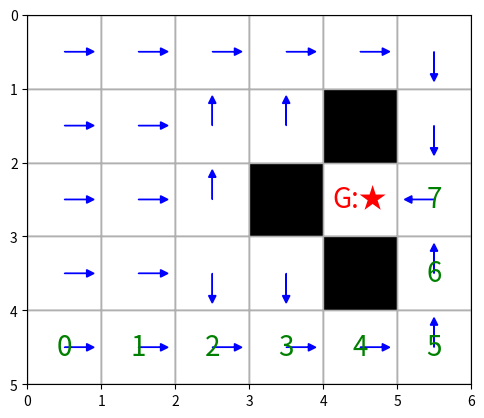

Reproduce this figure in Python.
# -*- coding: utf-8 -*-
"""perceptron.ipynb

Automatically generated by Colab.

Original file is located at
    https://colab.research.google.com/<link-removed>
"""

import numpy as np
import matplotlib.pyplot as plt
import matplotlib.patches as patches

# Grid world dimensions (rows, columns)
grid_world = [5, 6]

# Rewards
GOAL_REWARD = 10.0
STEP_PENALTY = -1.0

# Obstacles with penalty reward
OBSTACLES = [(1, 4), (2, 3), (3, 4)]

# Define valid states excluding obstacles
states = []
for row in range(grid_world[0]):
    for col in range(grid_world[1]):
        if (row, col) not in OBSTACLES:
            states.append((row, col))

GOAL_STATE = (2, 4)  # Goal position
GOAL_INDEX = states.index(GOAL_STATE)

# Possible actions
actions = np.array(['up', 'down', 'left', 'right'])

# Action moves including possible veering (stochastic behavior)
action_moves = {
    'up': [(-1, 0), (0, -1), (0, 1)],
    'down': [(1, 0), (0, -1), (0, 1)],
    'left': [(0, -1), (-1, 0), (1, 0)],
    'right': [(0, 1), (-1, 0), (1, 0)]
}

# Map action names to symbols for display
action_symbol_map = {'up': '↑', 'down': '↓', 'left': '←', 'right': '→'}

# Transition probabilities for intended and veer moves
pre_defined_move_probas = {'intended': 0.8, 'veer_1': 0.1, 'veer_2': 0.1}

# Initialize transition and reward matrices
transition_probability = np.zeros((len(states), len(actions), len(states)))
reward_matrix = np.zeros((len(states), len(actions), len(states)))
Q_values = np.zeros((len(states), len(actions)))
actions_on_each_state = range(len(actions))


def validate_next_state(current_state, possible_moves, grid_size=grid_world, obstacle=OBSTACLES):
    """
    Validate and compute next possible states after taking moves from current state.
    Handles grid boundaries and obstacles by forcing agent to stay in place if move invalid.

    Parameters:
        current_state (tuple): (row, col) current agent position
        possible_moves (list): list of (row_delta, col_delta) moves
        grid_size (list): [rows, cols] size of grid
        obstacle (list): list of obstacle positions

    Returns:
        list of valid next states as (row, col) tuples
    """
    new_states = []
    for move in possible_moves:
        next_state = (current_state[0] + move[0], current_state[1] + move[1])
        # Clamp state within grid boundaries
        next_state_val = (max(min(next_state[0], grid_size[0] - 1), 0),
                          max(min(next_state[1], grid_size[1] - 1), 0))
        # If next state is an obstacle, stay in current state
        if next_state_val in obstacle:
            next_state_val = current_state
        new_states.append(next_state_val)
    return new_states


# Build transition and reward matrices
for i, state in enumerate(states):
    if i == GOAL_INDEX:
        continue  # No moves from goal state
    for j, action_name in enumerate(actions):
        intended_move, veer_1, veer_2 = validate_next_state(state, action_moves[action_name])
        intend_index = states.index(intended_move)
        veer_1_index = states.index(veer_1)
        veer_2_index = states.index(veer_2)
        collect_indices = {'intended': intend_index, 'veer_1': veer_1_index, 'veer_2': veer_2_index}

        # Assign transition probabilities
        transition_probability[i, j, intend_index] += pre_defined_move_probas['intended']
        transition_probability[i, j, veer_1_index] += pre_defined_move_probas['veer_1']
        transition_probability[i, j, veer_2_index] += pre_defined_move_probas['veer_2']

        # Assign rewards weighted by transition probabilities
        for move_type, idx in collect_indices.items():
            if idx == GOAL_INDEX:
                reward_matrix[i, j, idx] += GOAL_REWARD * pre_defined_move_probas[move_type]
            else:
                reward_matrix[i, j, idx] += STEP_PENALTY * pre_defined_move_probas[move_type]


def value_iteration(Q_values, transition_probability, reward_matrix, gamma=0.9, n_iterations=50):
    """
    Perform value iteration to compute optimal Q-values for all states and actions.

    Parameters:
        Q_values (np.array): initial Q-values, shape (states, actions)
        transition_probability (np.array): transition probabilities tensor (s,a,s')
        reward_matrix (np.array): reward matrix tensor (s,a,s')
        gamma (float): discount factor
        n_iterations (int): number of iterations

    Returns:
        np.array: optimized Q-values after iterations
    """
    for _ in range(n_iterations):
        q_val = Q_values.copy()
        for s in range(len(states)):
            for a in actions_on_each_state:
                Q_values[s, a] = sum(
                    transition_probability[s][a][sp] * (reward_matrix[s][a][sp] + gamma * np.max(q_val[sp]))
                    for sp in range(len(states))
                )
    return Q_values


def simulate_policy_MDP_STOC(Q_values, states, actions, start_index, goal_index):
    """
    Simulate a deterministic rollout of the policy derived from Q-values.

    Parameters:
        Q_values (np.array): optimal Q-values
        states (list): list of state tuples
        actions (np.array): array of action strings
        start_index (int): starting state index
        goal_index (int): goal state index

    Returns:
        list: sequence of states representing the path from start to goal
    """
    path = [states[start_index]]
    current_index = start_index
    current_state = path[0]

    while current_index != goal_index:
        best_action_index = np.argmax(Q_values[current_index])  # best action for current state
        move_increments = action_moves[actions[best_action_index]]  # action moves

        new_states = validate_next_state(current_state, move_increments)  # possible next states
        landing_states_index = [states.index(ns) for ns in new_states]

        # Pick next state with highest transition probability
        pick_max_trans_proba = np.array([
            transition_probability[current_index, best_action_index, idx] for idx in landing_states_index
        ])
        current_state = new_states[np.argmax(pick_max_trans_proba)]
        current_index = states.index(current_state)
        path.append(current_state)

    return path


def plot_arrows_MDP_STOC(Q_values, grid_world, actions, states, goal_state, path=None, OBSTACLES=None):
    """
    Print the optimal policy grid with arrows indicating best actions.
    Optionally overlay a path from start to goal.

    Parameters:
        Q_values (np.array): Q-values for policy extraction
        grid_world (list): [rows, cols]
        actions (np.array): list of action strings
        states (list): list of states
        goal_state (tuple): goal state coordinates
        path (list, optional): sequence of states representing a path
        OBSTACLES (list, optional): list of obstacle coordinates
    """
    action_symbol_map = {'up': '↑', 'down': '↓', 'left': '←', 'right': '→'}
    action_symbols = [action_symbol_map[a] for a in actions]
    policy_indices = np.argmax(Q_values, axis=1)
    policy_symbols = [action_symbols[i] for i in policy_indices]

    GOAL_STATE_SYMBOL = '\U0001F3C6'  # trophy emoji
    policy_symbols[states.index(goal_state)] = GOAL_STATE_SYMBOL

    symbol_grid = []
    OBSTACLE_SYMBOL = '\u2588'  # block
    START_STATE_SYMBOL = "\u26F3"  # flag

    idx = 0
    for i in range(grid_world[0]):
        row = []
        for j in range(grid_world[1]):
            if OBSTACLES and (i, j) in OBSTACLES:
                row.append(OBSTACLE_SYMBOL)
            else:
                row.append(policy_symbols[idx])
                idx += 1
        symbol_grid.append(row)

    # Overlay path steps if given
    STEP_MARK = '\u25CF'
    if path:
        for step_num, (i, j) in enumerate(path):
            if (i, j) == path[-1]:  # skip goal
                continue
            if (i, j) == path[0]:
                symbol_grid[i][j] = START_STATE_SYMBOL
            else:
                symbol_grid[i][j] = str(step_num % 10)

    print("Optimal Policy Grid:")
    for row in symbol_grid:
        print(''.join(f'{cell:^6}' for cell in row))
    print()


def plot_grid_world_MDP_STOC(states, grid_size, obstacles, goal, path=None, Q_values=None, actions=None):
    """
    Visualize the grid world, obstacles, goal, policy arrows, and agent path using matplotlib.

    Parameters:
        states (list): list of valid states
        grid_size (list): [rows, cols]
        obstacles (list): list of obstacle states
        goal (tuple): goal state coordinate
        path (list, optional): agent path to plot
        Q_values (np.array, optional): Q-values for policy arrows
        actions (np.array, optional): actions list
    """
    GOAL_STATE_SYMBOL = '\U0001F3C6'
    fig, ax = plt.subplots()
    ax.set_xlim(0, grid_size[1])
    ax.set_ylim(0, grid_size[0])
    ax.set_xticks(range(grid_size[1] + 1))
    ax.set_yticks(range(grid_size[0] + 1))
    ax.set_aspect('equal')
    ax.invert_yaxis()  # origin top-left

    # Draw grid and fill obstacles and goal
    for i in range(grid_size[0]):
        for j in range(grid_size[1]):
            rect = patches.Rectangle((j, i), 1, 1, linewidth=1, edgecolor='gray', facecolor='white')
            ax.add_patch(rect)
            if (i, j) in obstacles:
                rect.set_facecolor('black')
            elif (i, j) == goal:
                ax.text(j + 0.5, i + 0.5, "G:\u2605", ha='center', va='center', fontsize=20, color='red')

    # Draw policy arrows
    if Q_values is not None and actions is not None:
        action_to_vector = {
            'up': (0, -0.3),
            'down': (0, 0.3),
            'left': (-0.3, 0),
            'right': (0.3, 0)
        }
        for idx, state in enumerate(states):
            if state == goal:
                continue
            best_action = actions[np.argmax(Q_values[idx])]
            dx, dy = action_to_vector[best_action]
            x, y = state[1] + 0.5, state[0] + 0.5
            ax.arrow(x, y, dx, dy, head_width=0.1, head_length=0.1, fc='blue', ec='blue')

    # Draw agent path
    if path:
        for idx, (i, j) in enumerate(path):
            if (i, j) != goal:
                ax.text(j + 0.5, i + 0.5, str(idx % 10), ha='center', va='center', fontsize=20, color='green')

    ax.grid(True)
    plt.show()


if __name__ == "__main__":
    # Run value iteration
    Q_values = value_iteration(Q_values, transition_probability, reward_matrix)

    # Display optimal policy grid
    plot_arrows_MDP_STOC(Q_values, grid_world, actions, states, goal_state=GOAL_STATE, OBSTACLES=OBSTACLES)

    # Simulate path from a start position
    START_STATE = (4, 0)
    assert START_STATE not in OBSTACLES, "Start state is inside an obstacle!"
    START_INDEX = states.index(START_STATE)
    path = simulate_policy_MDP_STOC(Q_values, states, actions, START_INDEX, GOAL_INDEX)

    # Display policy grid with path overlay
    plot_arrows_MDP_STOC(Q_values, grid_world, actions, states, goal_state=GOAL_STATE, OBSTACLES=OBSTACLES, path=path)

    # Plot visual grid world with path and policy arrows
    plot_grid_world_MDP_STOC(states, grid_size=grid_world, obstacles=OBSTACLES,
                             goal=GOAL_STATE, path=path, Q_values=Q_values, actions=actions)

